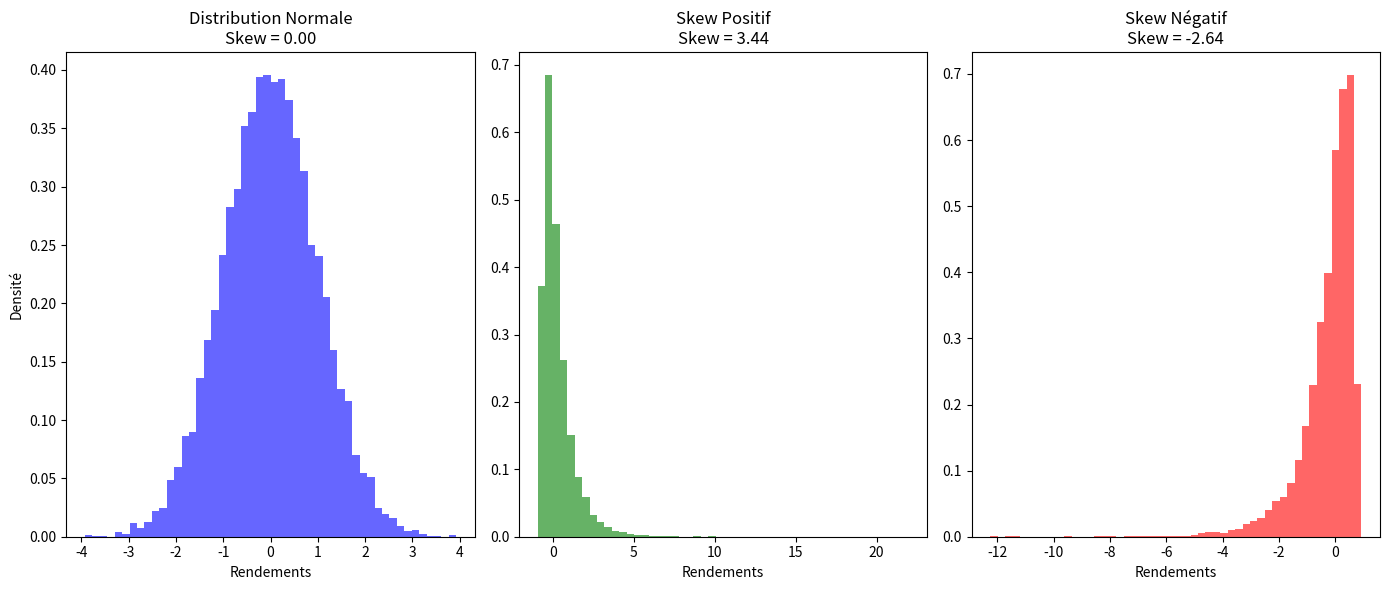

Generate this figure with matplotlib:
"""
En finance, le skew (ou skewness, en anglais) désigne l’asymétrie de la distribution des rendements d’un actif ou d’un portefeuille.

1. Définition mathématique du skew (ou asymétrie)
C’est une mesure statistique qui indique si la queue de la distribution des rendements est plus longue d’un côté que de l’autre :
- Skew positif : la queue est plus longue à droite. Cela signifie qu’il y a des chances plus faibles, mais possibles, de rendements très élevés.
- Skew négatif : la queue est plus longue à gauche. Cela signifie qu’il y a un risque accru de rendements très faibles (pertes importantes), même si ce sont des événements rares.
- Skew = 0 signifie que la distribution est symétrique (comme la courbe normale, en cloche).

2. Interprétation en finance
Dans la réalité, les rendements des actifs ne suivent pas une distribution normale. Le skew permet d’en tenir compte, notamment pour :
- Évaluer le risque d’un actif ou d’un portefeuille
- Améliorer les modèles de pricing d’options (ex : Black-Scholes suppose une distribution normale)
- Comprendre le comportement du marché
Par exemple :
- Les actions ont souvent un skew négatif : les pertes extrêmes sont plus fréquentes que ce que la normale prédit.
- Certains actifs ou stratégies (comme les options d’achat sur actions technologiques) peuvent avoir un skew positif, car ils ont un potentiel de gain important avec une probabilité faible.

3. Skew dans les options : le "volatility skew"
Dans le monde des options, on parle souvent de volatility skew ou vol skew, qui représente la manière dont la volatilité implicite varie selon le prix d’exercice (strike) :
- Normalement, la volatilité implicite devrait être constante pour tous les strikes.
- En réalité, elle varie, souvent à cause de la perception du risque par les investisseurs.
- Le skew des options est un outil important pour les traders d’options, car il reflète les anticipations du marché sur les extrêmes (krachs ou rallys).
"""

import numpy as np
import matplotlib.pyplot as plt
from scipy.stats import skew, norm

# Générer trois distributions de rendements
np.random.seed(42)
data_normal = np.random.normal(loc=0, scale=1, size=10000)
data_pos_skew = np.random.lognormal(mean=0, sigma=0.7, size=10000) - 1  # pour centrer autour de 0
data_neg_skew = -np.random.lognormal(mean=0, sigma=0.7, size=10000) + 1

# Calcul des skewness
skew_normal = skew(data_normal)
skew_pos = skew(data_pos_skew)
skew_neg = skew(data_neg_skew)

# Création du graphique
plt.figure(figsize=(14, 6))

# Distribution normale
plt.subplot(1, 3, 1)
plt.hist(data_normal, bins=50, density=True, alpha=0.6, color='blue')
plt.title(f'Distribution Normale\nSkew = {skew_normal:.2f}')
plt.xlabel('Rendements')
plt.ylabel('Densité')

# Skew positif
plt.subplot(1, 3, 2)
plt.hist(data_pos_skew, bins=50, density=True, alpha=0.6, color='green')
plt.title(f'Skew Positif\nSkew = {skew_pos:.2f}')
plt.xlabel('Rendements')

# Skew négatif
plt.subplot(1, 3, 3)
plt.hist(data_neg_skew, bins=50, density=True, alpha=0.6, color='red')
plt.title(f'Skew Négatif\nSkew = {skew_neg:.2f}')
plt.xlabel('Rendements')

plt.tight_layout()
plt.show()
